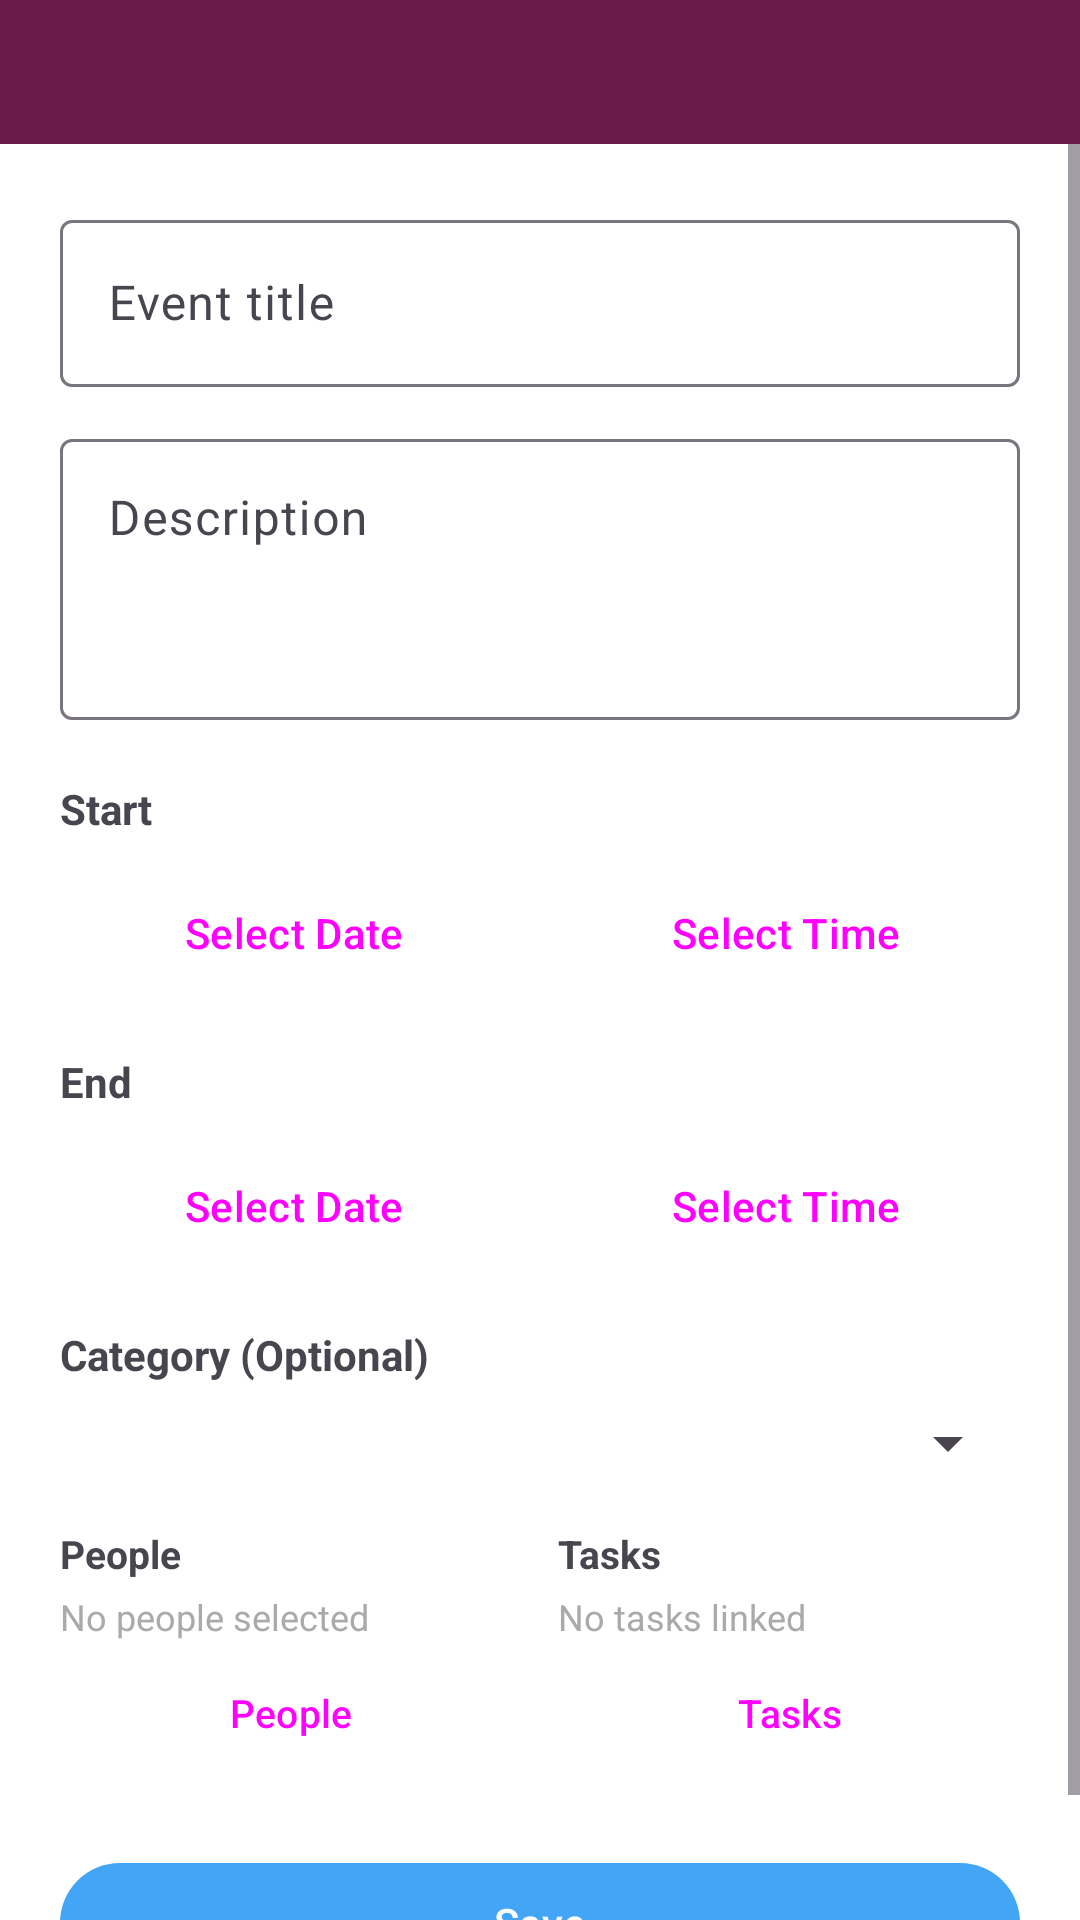

Android layout source for this screen:
<!-- AndroidManifest.xml: application theme Theme.CalendarNotes -->
<!-- res/layout/activity_event_form.xml -->
<?xml version="1.0" encoding="utf-8"?>
<LinearLayout xmlns:android="http://schemas.android.com/apk/res/android"
    xmlns:app="http://schemas.android.com/apk/res-auto"
    android:layout_width="match_parent"
    android:layout_height="match_parent"
    android:fitsSystemWindows="true"
    android:orientation="vertical">

    <include
        android:id="@+id/appHeader"
        layout="@layout/include_app_header"
        android:layout_width="match_parent"
        android:layout_height="48dp" />

    <com.google.android.material.button.MaterialButtonToggleGroup
        android:id="@+id/toggleCreateMode"
        android:layout_width="match_parent"
        android:layout_height="wrap_content"
        android:layout_marginHorizontal="16dp"
        android:layout_marginTop="12dp"
        android:visibility="gone"
        app:checkedButton="@+id/btnModeEvent"
        app:selectionRequired="true"
        app:singleSelection="true">

        <com.google.android.material.button.MaterialButton
            android:id="@+id/btnModeEvent"
            style="@style/Widget.Material3.Button.OutlinedButton"
            android:layout_width="0dp"
            android:layout_height="wrap_content"
            android:layout_weight="1"
            android:text="@string/create_mode_event" />

        <com.google.android.material.button.MaterialButton
            android:id="@+id/btnModeTask"
            style="@style/Widget.Material3.Button.OutlinedButton"
            android:layout_width="0dp"
            android:layout_height="wrap_content"
            android:layout_weight="1"
            android:text="@string/create_mode_task" />
    </com.google.android.material.button.MaterialButtonToggleGroup>

    <ScrollView
        android:layout_width="match_parent"
        android:layout_height="0dp"
        android:layout_weight="1"
        android:fillViewport="true">

        <LinearLayout
            android:layout_width="match_parent"
            android:layout_height="wrap_content"
            android:orientation="vertical"
            android:padding="20dp">

            <com.google.android.material.textfield.TextInputLayout
                android:id="@+id/tilEventTitle"
                android:layout_width="match_parent"
                android:layout_height="wrap_content"
                android:hint="@string/event_title">

                <com.google.android.material.textfield.TextInputEditText
                    android:id="@+id/etEventTitle"
                    android:layout_width="match_parent"
                    android:layout_height="wrap_content" />
            </com.google.android.material.textfield.TextInputLayout>

            <com.google.android.material.textfield.TextInputLayout
                android:layout_width="match_parent"
                android:layout_height="wrap_content"
                android:layout_marginTop="12dp"
                android:hint="@string/description">

                <com.google.android.material.textfield.TextInputEditText
                    android:id="@+id/etEventDescription"
                    android:layout_width="match_parent"
                    android:layout_height="wrap_content"
                    android:gravity="top|start"
                    android:minLines="3" />
            </com.google.android.material.textfield.TextInputLayout>

            <TextView
                android:layout_width="wrap_content"
                android:layout_height="wrap_content"
                android:layout_marginTop="20dp"
                android:text="@string/start_time"
                android:textStyle="bold" />

            <LinearLayout
                android:layout_width="match_parent"
                android:layout_height="wrap_content"
                android:layout_marginTop="8dp"
                android:orientation="horizontal">

                <Button
                    android:id="@+id/btnStartDate"
                    style="?attr/materialButtonOutlinedStyle"
                    android:layout_width="0dp"
                    android:layout_height="wrap_content"
                    android:layout_weight="1"
                    android:text="Select Date" />

                <Button
                    android:id="@+id/btnStartTime"
                    style="?attr/materialButtonOutlinedStyle"
                    android:layout_width="0dp"
                    android:layout_height="wrap_content"
                    android:layout_marginStart="8dp"
                    android:layout_weight="1"
                    android:text="Select Time" />
            </LinearLayout>

            <TextView
                android:layout_width="wrap_content"
                android:layout_height="wrap_content"
                android:layout_marginTop="16dp"
                android:text="@string/end_time"
                android:textStyle="bold" />

            <LinearLayout
                android:layout_width="match_parent"
                android:layout_height="wrap_content"
                android:layout_marginTop="8dp"
                android:orientation="horizontal">

                <Button
                    android:id="@+id/btnEndDate"
                    style="?attr/materialButtonOutlinedStyle"
                    android:layout_width="0dp"
                    android:layout_height="wrap_content"
                    android:layout_weight="1"
                    android:text="Select Date" />

                <Button
                    android:id="@+id/btnEndTime"
                    style="?attr/materialButtonOutlinedStyle"
                    android:layout_width="0dp"
                    android:layout_height="wrap_content"
                    android:layout_marginStart="8dp"
                    android:layout_weight="1"
                    android:text="Select Time" />
            </LinearLayout>

            <TextView
                android:layout_width="wrap_content"
                android:layout_height="wrap_content"
                android:layout_marginTop="16dp"
                android:text="@string/category_optional"
                android:textStyle="bold" />

            <Spinner
                android:id="@+id/spinnerCategory"
                android:layout_width="match_parent"
                android:layout_height="wrap_content"
                android:layout_marginTop="8dp" />

            <LinearLayout
                android:id="@+id/peopleTasksRow"
                android:layout_width="match_parent"
                android:layout_height="wrap_content"
                android:layout_marginTop="16dp"
                android:orientation="horizontal">

                <LinearLayout
                    android:id="@+id/peopleColumn"
                    android:layout_width="0dp"
                    android:layout_height="wrap_content"
                    android:layout_marginEnd="6dp"
                    android:layout_weight="1"
                    android:orientation="vertical">

                    <TextView
                        android:layout_width="wrap_content"
                        android:layout_height="wrap_content"
                        android:text="@string/event_people"
                        android:textSize="13sp"
                        android:textStyle="bold" />

                    <TextView
                        android:id="@+id/tvSelectedPeopleEmpty"
                        android:layout_width="match_parent"
                        android:layout_height="wrap_content"
                        android:layout_marginTop="4dp"
                        android:text="@string/no_people_selected"
                        android:textColor="@android:color/darker_gray"
                        android:textSize="12sp" />

                    <LinearLayout
                        android:id="@+id/llSelectedPeople"
                        android:layout_width="match_parent"
                        android:layout_height="wrap_content"
                        android:layout_marginTop="2dp"
                        android:orientation="vertical"
                        android:visibility="gone" />

                    <Button
                        android:id="@+id/btnSelectPeople"
                        style="?attr/materialButtonOutlinedStyle"
                        android:layout_width="match_parent"
                        android:layout_height="36dp"
                        android:layout_marginTop="6dp"
                        android:insetTop="0dp"
                        android:insetBottom="0dp"
                        android:minHeight="0dp"
                        android:text="@string/select_people_short"
                        android:textSize="13sp" />
                </LinearLayout>

                <LinearLayout
                    android:id="@+id/eventTasksSection"
                    android:layout_width="0dp"
                    android:layout_height="wrap_content"
                    android:layout_marginStart="6dp"
                    android:layout_weight="1"
                    android:orientation="vertical">

                    <TextView
                        android:layout_width="wrap_content"
                        android:layout_height="wrap_content"
                        android:text="@string/event_tasks"
                        android:textSize="13sp"
                        android:textStyle="bold" />

                    <TextView
                        android:id="@+id/tvSelectedTasksEmpty"
                        android:layout_width="match_parent"
                        android:layout_height="wrap_content"
                        android:layout_marginTop="4dp"
                        android:text="@string/no_tasks_selected"
                        android:textColor="@android:color/darker_gray"
                        android:textSize="12sp" />

                    <LinearLayout
                        android:id="@+id/llSelectedTasks"
                        android:layout_width="match_parent"
                        android:layout_height="wrap_content"
                        android:layout_marginTop="2dp"
                        android:orientation="vertical"
                        android:visibility="gone" />

                    <Button
                        android:id="@+id/btnSelectTasks"
                        style="?attr/materialButtonOutlinedStyle"
                        android:layout_width="match_parent"
                        android:layout_height="36dp"
                        android:layout_marginTop="6dp"
                        android:insetTop="0dp"
                        android:insetBottom="0dp"
                        android:minHeight="0dp"
                        android:text="@string/select_tasks_short"
                        android:textSize="13sp" />
                </LinearLayout>
            </LinearLayout>

            <com.google.android.material.button.MaterialButton
                android:id="@+id/btnSaveEvent"
                android:layout_width="match_parent"
                android:layout_height="wrap_content"
                android:layout_marginTop="28dp"
                android:text="@string/save" />
        </LinearLayout>
    </ScrollView>
</LinearLayout>
<!-- res/layout/include_app_header.xml (included above) -->
<?xml version="1.0" encoding="utf-8"?>
<LinearLayout xmlns:android="http://schemas.android.com/apk/res/android"
    xmlns:app="http://schemas.android.com/apk/res-auto"
    android:id="@+id/appHeader"
    android:layout_width="match_parent"
    android:layout_height="48dp"
    android:background="@color/calendar_header_background"
    android:gravity="center_vertical"
    android:orientation="horizontal"
    android:paddingStart="4dp"
    android:paddingEnd="4dp">

    <ImageButton
        android:id="@+id/btnHeaderNav"
        android:layout_width="40dp"
        android:layout_height="40dp"
        android:background="?attr/selectableItemBackgroundBorderless"
        android:contentDescription="@string/menu_open"
        android:padding="8dp"
        android:scaleType="centerInside"
        android:src="@drawable/ic_menu_hamburger" />

    <LinearLayout
        android:id="@+id/btnHeaderTitle"
        android:layout_width="0dp"
        android:layout_height="match_parent"
        android:layout_weight="1"
        android:background="?attr/selectableItemBackground"
        android:gravity="center_vertical"
        android:orientation="horizontal"
        android:paddingStart="4dp"
        android:paddingEnd="4dp">

        <TextView
            android:id="@+id/tvHeaderTitle"
            android:layout_width="wrap_content"
            android:layout_height="wrap_content"
            android:ellipsize="end"
            android:includeFontPadding="false"
            android:maxLines="1"
            android:textColor="@color/calendar_header_text"
            android:textSize="20sp"
            android:textStyle="bold" />

        <ImageView
            android:id="@+id/ivHeaderChevron"
            android:layout_width="16dp"
            android:layout_height="16dp"
            android:layout_marginStart="2dp"
            android:contentDescription="@null"
            android:src="@drawable/ic_chevron_down"
            android:visibility="gone"
            app:tint="@color/calendar_header_text" />
    </LinearLayout>

    <LinearLayout
        android:id="@+id/calendarViewSwitcher"
        android:layout_width="wrap_content"
        android:layout_height="wrap_content"
        android:gravity="center_vertical"
        android:orientation="horizontal"
        android:paddingEnd="2dp"
        android:visibility="gone">

        <TextView
            android:id="@+id/btnViewDay"
            android:layout_width="wrap_content"
            android:layout_height="wrap_content"
            android:background="?attr/selectableItemBackgroundBorderless"
            android:paddingHorizontal="8dp"
            android:paddingVertical="6dp"
            android:text="@string/menu_view_day"
            android:textColor="@color/calendar_header_text"
            android:textSize="13sp" />

        <TextView
            android:id="@+id/btnViewWeek"
            android:layout_width="wrap_content"
            android:layout_height="wrap_content"
            android:background="?attr/selectableItemBackgroundBorderless"
            android:paddingHorizontal="8dp"
            android:paddingVertical="6dp"
            android:text="@string/menu_view_week"
            android:textColor="@color/calendar_header_text"
            android:textSize="13sp" />

        <TextView
            android:id="@+id/btnViewMonth"
            android:layout_width="wrap_content"
            android:layout_height="wrap_content"
            android:background="?attr/selectableItemBackgroundBorderless"
            android:paddingHorizontal="8dp"
            android:paddingVertical="6dp"
            android:text="@string/menu_view_month"
            android:textColor="@color/calendar_header_text"
            android:textSize="13sp" />
    </LinearLayout>

    <ImageButton
        android:id="@+id/btnHeaderOverflow"
        android:layout_width="40dp"
        android:layout_height="40dp"
        android:background="?attr/selectableItemBackgroundBorderless"
        android:contentDescription="@string/menu_more"
        android:padding="8dp"
        android:scaleType="centerInside"
        android:src="@drawable/ic_more_vert" />
</LinearLayout>
<!-- resources referenced by this layout -->
<resources>
  <color name="calendar_header_background">#FF6B1B4A</color>
  <color name="calendar_header_text">#FFFFFFFF</color>
  <!-- drawable ic_chevron_down (drawable) -->
  <?xml version="1.0" encoding="utf-8"?>
  <vector xmlns:android="http://schemas.android.com/apk/res/android"
      android:width="20dp"
      android:height="20dp"
      android:viewportWidth="24"
      android:viewportHeight="24">
      <path
          android:fillColor="@android:color/white"
          android:pathData="M7.41,8.59L12,13.17l4.59,-4.58L18,10l-6,6l-6,-6L7.41,8.59z" />
  </vector>
  <string name="category_optional">Category (Optional)</string>
  <string name="create_mode_event">Event</string>
  <string name="create_mode_task">Task</string>
  <string name="description">Description</string>
  <string name="end_time">End</string>
  <string name="event_people">People</string>
  <string name="event_tasks">Tasks</string>
  <string name="event_title">Event title</string>
  <string name="menu_more">More options</string>
  <string name="menu_open">Open menu</string>
  <string name="menu_view_day">Day</string>
  <string name="menu_view_month">Month</string>
  <string name="menu_view_week">Week</string>
  <string name="no_people_selected">No people selected</string>
  <string name="no_tasks_selected">No tasks linked</string>
  <string name="save">Save</string>
  <string name="select_people_short">People</string>
  <string name="select_tasks_short">Tasks</string>
  <string name="start_time">Start</string>
  <style name="Theme.CalendarNotes" parent="Base.Theme.CalendarNotes" />
  <style name="Base.Theme.CalendarNotes" parent="Theme.Material3.DayNight.NoActionBar">
          
          <item name="colorPrimary">@color/light_blue</item>
          <item name="android:windowBackground">@android:color/white</item>
      </style>
  <color name="light_blue">#FF42A5F5</color>
</resources>
